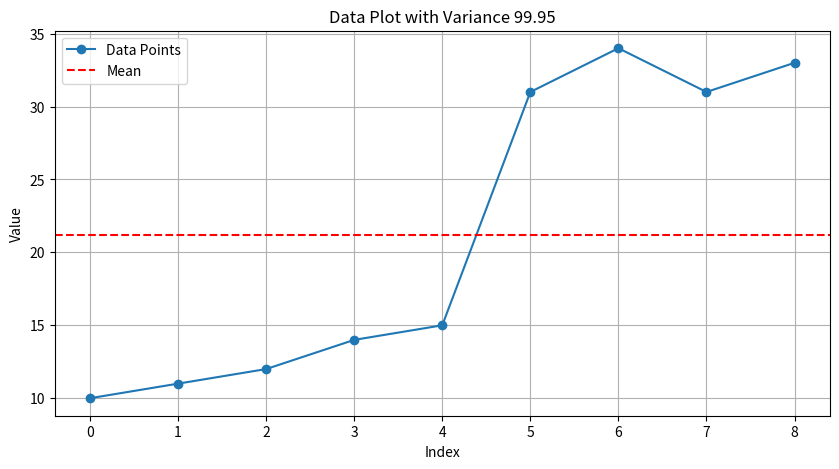

Write Python code to recreate this figure.
import numpy as np
import matplotlib.pyplot as plt

# Step 1: Data
data = [10, 11, 12, 14, 15, 31, 34, 31, 33]

# Step 2: Calculate variance
variance = np.var(data)  # For population variance
# Use np.var(data, ddof=1) for sample variance

# Step 3: Print variance
print(f"Variance: {variance:.2f}")

# Step 4: Plot the data
plt.figure(figsize=(10, 5))
plt.plot(data, marker='o', label='Data Points')
plt.axhline(y=np.mean(data), color='red', linestyle='--', label='Mean')
plt.title(f'Data Plot with Variance {variance:.2f}')
plt.xlabel('Index')
plt.ylabel('Value')
plt.legend()
plt.grid(True)
plt.show()